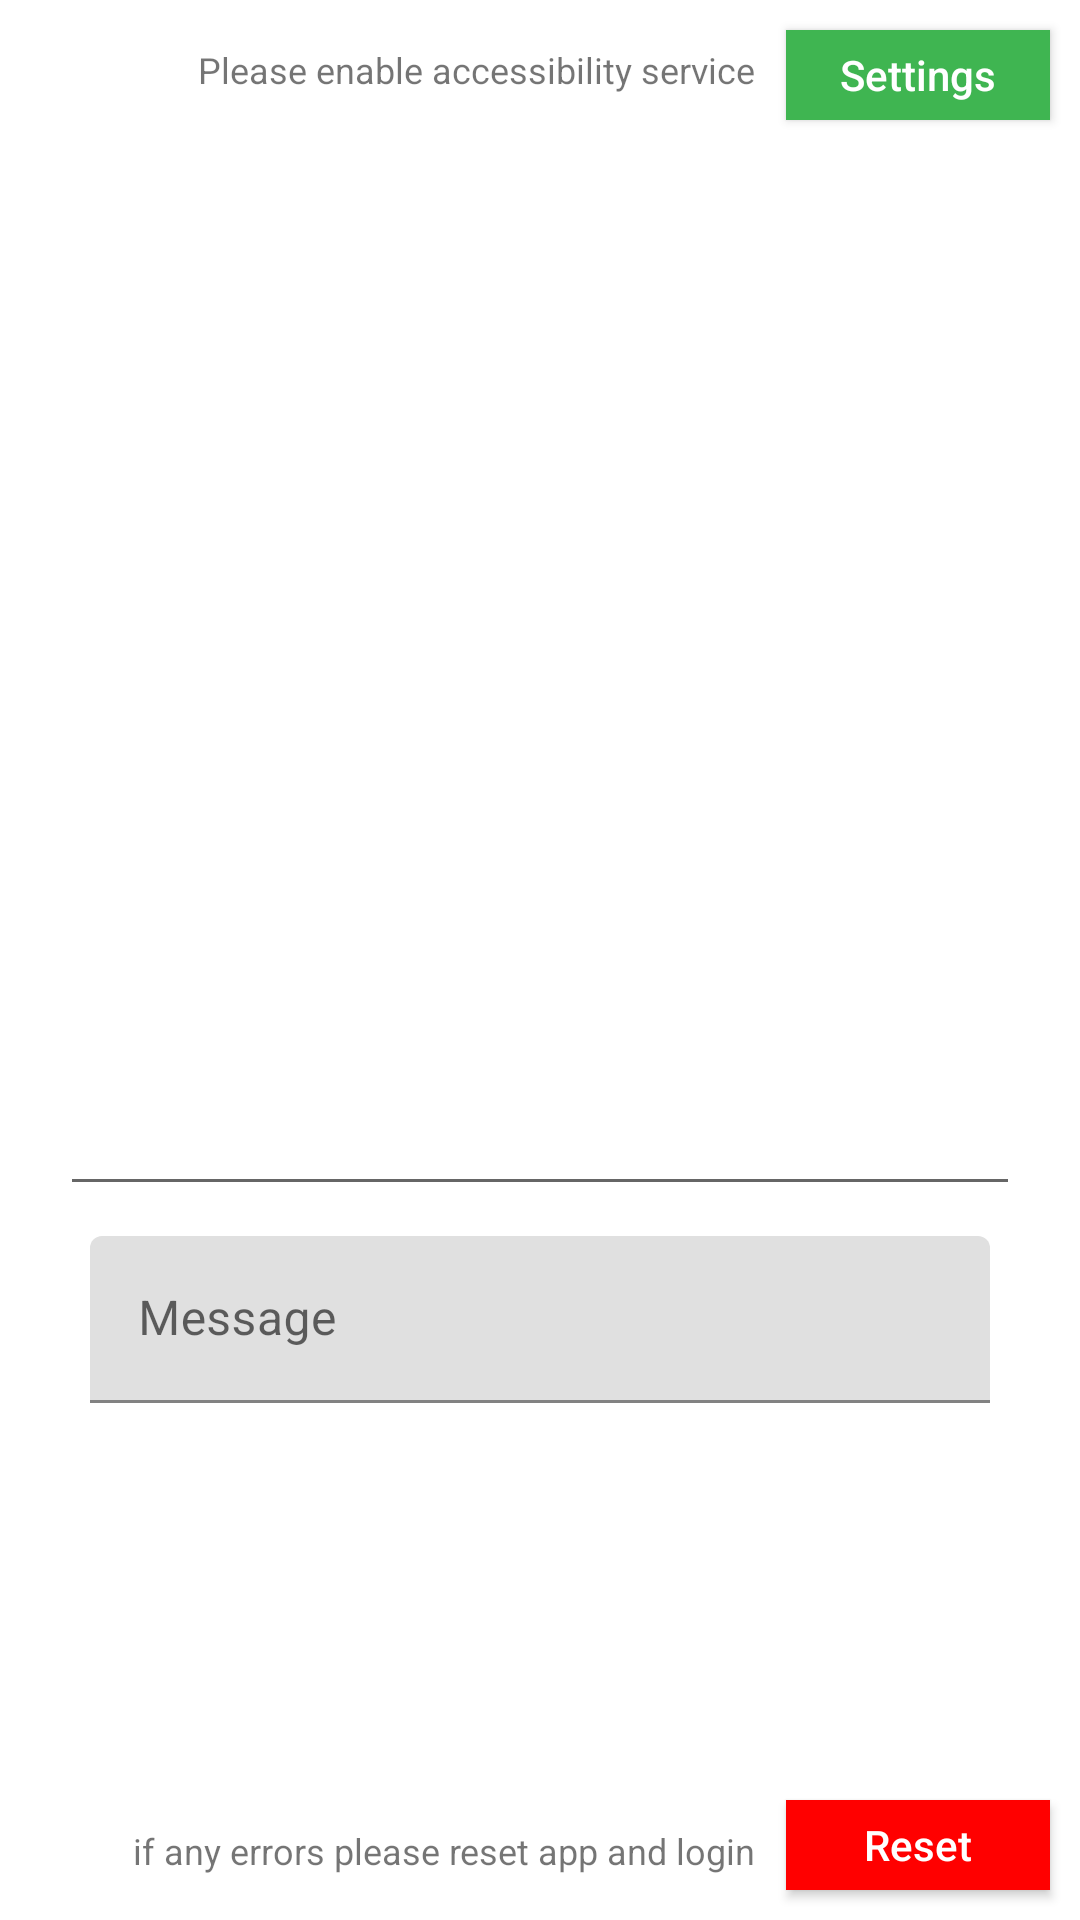

Layout XML and referenced resources for this Android screen:
<!-- AndroidManifest.xml: application theme AppTheme -->
<!-- res/layout/activity_sender.xml -->
<?xml version="1.0" encoding="utf-8"?>
<RelativeLayout xmlns:android="http://schemas.android.com/apk/res/android"
    xmlns:tools="http://schemas.android.com/tools"
    android:layout_width="match_parent"
    android:layout_height="match_parent"
    tools:context=".Sender">

    <TextView
        android:layout_width="wrap_content"
        android:layout_height="wrap_content"
        android:layout_marginTop="15dp"
        android:layout_toLeftOf="@id/accbtn"
        android:text="Please enable accessibility service"
        android:textSize="12sp" />

    <Button
        android:id="@+id/accbtn"
        android:layout_width="wrap_content"
        android:layout_height="30dp"
        android:layout_alignParentRight="true"
        android:layout_margin="10dp"
        android:background="@color/colorPrimary"
        android:inputType="text"
        android:text="Settings"
        android:textColor="@color/colorWhite"
        tools:ignore="HardcodedText" />

    <LinearLayout
        android:layout_width="wrap_content"
        android:layout_height="wrap_content"
        android:layout_centerInParent="true"
        android:orientation="vertical">
        <EditText
            android:id="@+id/numbers"
            android:layout_width="match_parent"
            android:layout_height="300dp"/>

        <Button
            android:id="@+id/browsebtn"
            android:layout_width="wrap_content"
            android:layout_height="40dp"
            android:visibility="gone"
            android:layout_margin="10dp"
            android:background="@drawable/btn_bg"
            android:inputType="text"
            android:text="Browse file .csv"
            android:textColor="#fff" />
        <TextView
            android:id="@+id/file"
            android:text="File Selected: "
            android:textSize="11sp"
            android:visibility="gone"
            android:layout_marginLeft="10dp"
            android:layout_width="300dp"
            android:layout_height="wrap_content" />

        <android.support.design.widget.TextInputLayout
            android:layout_width="300dp"
            android:layout_height="wrap_content"
            android:layout_margin="10dp">

            <android.support.design.widget.TextInputEditText
                android:id="@+id/message"
                android:inputType="textCapSentences"
                android:layout_width="match_parent"
                android:layout_height="wrap_content"
                android:hint="Message" />
        </android.support.design.widget.TextInputLayout>


        <Button
            android:id="@+id/sendbtn"
            android:layout_width="wrap_content"
            android:layout_height="40dp"
            android:layout_margin="10dp"
            android:background="@drawable/btn_bg"
            android:inputType="text"
            android:text="Send"
            android:textColor="#fff" />
    </LinearLayout>

    <TextView
        android:layout_width="wrap_content"
        android:layout_height="wrap_content"
        android:layout_alignParentBottom="true"
        android:layout_marginBottom="15dp"
        android:layout_toLeftOf="@id/accbtn"
        android:text="if any errors please reset app and login"
        android:textSize="12sp" />

    <Button
        android:id="@+id/reset"
        android:layout_width="wrap_content"
        android:layout_height="30dp"
        android:layout_alignParentBottom="true"
        android:layout_alignParentRight="true"
        android:layout_margin="10dp"
        android:background="#ff00"
        android:inputType="text"
        android:text="Reset"
        android:textColor="@color/colorWhite"
        tools:ignore="HardcodedText" />
</RelativeLayout>
<!-- resources referenced by this layout -->
<resources>
  <color name="colorPrimary">#3fb551</color>
  <color name="colorWhite">#ffffff</color>
</resources>
